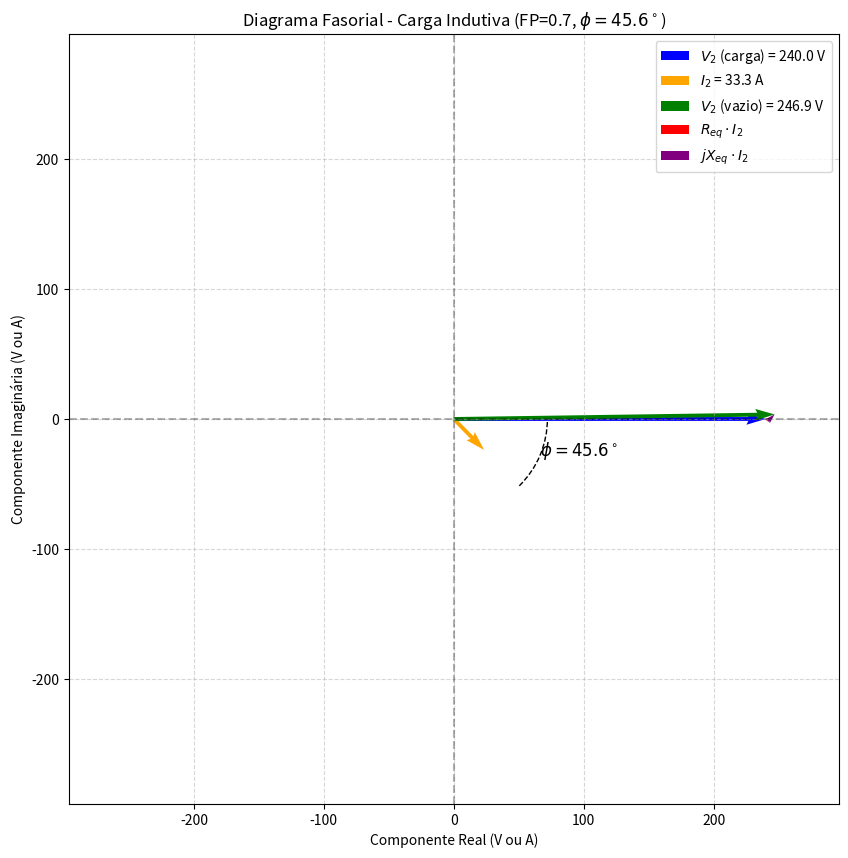

Source code (Python):
import numpy as np
import matplotlib.pyplot as plt
import cmath
from matplotlib.patches import Arc

class AnaliseCarregamentoTransformador:
    """
    Realiza análise de desempenho do transformador sob diferentes condições de carga,
    incluindo cálculo de regulação de tensão e eficiência.
    """
    
    def __init__(self, parametros_transformador, fator_potencia=0.92, tipo_fator_potencia='atrasado', potencia_carga_kVA=None):
        """
        Inicializa o transformador monofásico com base nos parâmetros calculados
        
        Parâmetros:
        parametros_transformador: Dicionário com parâmetros do transformador
        fator_potencia: Fator de potência da carga (0 a 1)
        tipo_fator_potencia: 'atrasado' (indutivo) ou 'adiantado' (capacitivo)
        potencia_carga_kVA: Potência da carga (kVA). Se None, usa potência nominal.
        """
        self.parametros = parametros_transformador
        self.potencia_nominal = self.parametros['potencia_nominal']
        self.tensao_primaria_nominal = self.parametros['tensao_alta']
        self.tensao_secundaria_nominal = self.parametros['tensao_baixa']
        self.impedancia_equivalente = complex(
            self.parametros['resistencia_equivalente_alta'],
            self.parametros['reatancia_equivalente_alta']
        )
        self.fator_potencia = fator_potencia
        self.tipo_fator_potencia = tipo_fator_potencia.lower()
        
        # Determina potência de carga considerando valor nominal se não especificado
        self.potencia_carga = potencia_carga_kVA * 1e3 if potencia_carga_kVA is not None else self.potencia_nominal
        
        # Relação de transformação entre enrolamentos
        self.relacao_transformacao = self.parametros['relacao_transformacao']
        
        # Valida tipo de fator de potência
        if self.tipo_fator_potencia not in ['atrasado', 'adiantado']:
            raise ValueError("tipo_fator_potencia deve ser 'atrasado' ou 'adiantado'")
    
    def calcular_corrente_secundaria(self):
        """
        Calcula a corrente no secundário considerando fator de potência
        
        Retorna:
        Fasor complexo da corrente secundária (A)
        """
        # --- AJUSTE ADICIONADO ---
        # Garante que o fator de potência esteja no intervalo matemático válido para evitar erros.
        if not -1.0 <= self.fator_potencia <= 1.0:
            raise ValueError(f"Fator de Potência Inválido: {self.fator_potencia}. O valor deve estar entre -1.0 e 1.0.")

        modulo_corrente = self.potencia_carga / self.tensao_secundaria_nominal
        angulo = np.arccos(self.fator_potencia)
        
        # Define ângulo conforme tipo de carga (indutiva ou capacitiva)
        if self.tipo_fator_potencia == 'atrasado':
            angulo = -angulo  # Corrente atrasada em relação à tensão
            
        return cmath.rect(modulo_corrente, angulo)
    
    def calcular_tensao_sem_carga(self):
        """
        Calcula a tensão secundária em vazio usando modelo equivalente
        
        Retorna:
        Fasor complexo da tensão em vazio (V)
        """
        # Os parâmetros já estão referidos ao lado de alta, mas os cálculos são feitos
        # como se estivessem no lado de baixa para a análise de regulação.
        # Por isso, vamos referir a impedância para o lado de baixa.
        impedancia_eq_baixa = self.impedancia_equivalente / (self.relacao_transformacao**2)
        
        corrente_secundaria = self.calcular_corrente_secundaria()
        tensao_plena_carga = self.tensao_secundaria_nominal
        
        # Calcula tensão em vazio referida ao secundário
        return tensao_plena_carga + impedancia_eq_baixa * corrente_secundaria
    
    def calcular_regulacao_tensao(self):
        """
        Calcula a regulação percentual de tensão
        
        Retorna:
        Regulação percentual (|V_vazio| - |V_carga|)/|V_carga| * 100
        """
        tensao_sem_carga = self.calcular_tensao_sem_carga()
        tensao_plena_carga = self.tensao_secundaria_nominal
        
        return (abs(tensao_sem_carga) - tensao_plena_carga) / tensao_plena_carga * 100
    
    def calcular_eficiencia(self):
        """
        Calcula a eficiência do transformador sob carga
        
        Retorna:
        Eficiência percentual (P_saída/P_entrada * 100)
        """
        # Potência ativa entregue à carga
        potencia_saida = self.potencia_carga * self.fator_potencia
        
        # Perdas no Cobre (Pcu)
        corrente_secundaria_modulo = self.potencia_carga / self.tensao_secundaria_nominal
        resistencia_eq_baixa = self.impedancia_equivalente.real / (self.relacao_transformacao**2)
        perdas_cobre = resistencia_eq_baixa * (corrente_secundaria_modulo ** 2)

        # Perdas no Núcleo (Pfe) - obtidas do ensaio de circuito aberto
        resistencia_nucleo_baixa = self.parametros['resistencia_nucleo_baixa']
        perdas_nucleo = (self.tensao_secundaria_nominal ** 2) / resistencia_nucleo_baixa
        
        potencia_entrada = potencia_saida + perdas_cobre + perdas_nucleo
        
        if potencia_entrada == 0:
            return 0

        return (potencia_saida / potencia_entrada) * 100
    
    def plotar_diagrama_fasorial(self):
        """
        Gera diagrama fasorial mostrando relações entre tensões e correntes
        sob condição de carga.
        """
        tensao_sec_vazio = self.calcular_tensao_sem_carga()
        corrente_sec = self.calcular_corrente_secundaria()
        tensao_sec_carga = complex(self.tensao_secundaria_nominal, 0)
        
        impedancia_eq_baixa = self.impedancia_equivalente / (self.relacao_transformacao**2)
        
        queda_resistiva = impedancia_eq_baixa.real * corrente_sec
        queda_indutiva = 1j * impedancia_eq_baixa.imag * corrente_sec

        # Prepara componentes vetoriais
        origem = np.array([0, 0]) # --- CORREÇÃO APLICADA ---
        v_carga_xy = np.array([tensao_sec_carga.real, tensao_sec_carga.imag])
        i_sec_xy = np.array([corrente_sec.real, corrente_sec.imag])
        queda_r_xy = np.array([queda_resistiva.real, queda_resistiva.imag])
        queda_x_xy = np.array([queda_indutiva.real, queda_indutiva.imag])
        v_vazio_xy = np.array([tensao_sec_vazio.real, tensao_sec_vazio.imag])
        
        # Configura figura
        plt.figure(figsize=(10, 10))
        ax = plt.gca()
        
        # Plota fasores principais
        plt.quiver(*origem, *v_carga_xy, angles='xy', scale_units='xy', scale=1, color='blue', width=0.005, label=f'$V_2$ (carga) = {abs(tensao_sec_carga):.1f} V')
        plt.quiver(*origem, *i_sec_xy, angles='xy', scale_units='xy', scale=1, color='orange', width=0.005, label=f'$I_2$ = {abs(corrente_sec):.1f} A')
        plt.quiver(*origem, *v_vazio_xy, angles='xy', scale_units='xy', scale=1, color='green', width=0.005, label=f'$V_2$ (vazio) = {abs(tensao_sec_vazio):.1f} V')
        
        # Plota componentes da queda de tensão
        plt.quiver(*v_carga_xy, *queda_r_xy, angles='xy', scale_units='xy', scale=1, color='red', width=0.003, label='$R_{eq} \cdot I_2$')
        plt.quiver(*(v_carga_xy + queda_r_xy), *queda_x_xy, angles='xy', scale_units='xy', scale=1, color='purple', width=0.003, label='$jX_{eq} \cdot I_2$')
        
        # Adiciona ângulo do fator de potência
        if abs(corrente_sec) > 0:
            angulo_fp_rad = cmath.phase(corrente_sec)
            angulo_fp_deg = np.degrees(angulo_fp_rad)
            raio = abs(tensao_sec_carga) * 0.3
            
            theta1, theta2 = (angulo_fp_deg, 0) if angulo_fp_deg < 0 else (0, angulo_fp_deg)
            arco = Arc(origem, 2*raio, 2*raio, angle=0, theta1=theta1, theta2=theta2, color='k', linestyle='--')
            ax.add_patch(arco)
            
            angulo_texto_rad = angulo_fp_rad / 2
            plt.text(raio * np.cos(angulo_texto_rad), raio * np.sin(angulo_texto_rad), f'$\\phi = {abs(angulo_fp_deg):.1f}^\\circ$', fontsize=12)
        
        # Configurações finais do gráfico
        limite_max = abs(tensao_sec_vazio) * 1.2
        plt.xlim(-limite_max, limite_max)
        plt.ylim(-limite_max, limite_max)
        plt.axhline(0, color='k', linestyle='--', alpha=0.3)
        plt.axvline(0, color='k', linestyle='--', alpha=0.3)
        plt.grid(True, linestyle='--', alpha=0.5)
        
        angulo_graus_carga = np.degrees(np.arccos(self.fator_potencia))
        tipo_carga_str = "Indutiva" if self.tipo_fator_potencia == 'atrasado' else "Capacitiva"
        plt.title(f'Diagrama Fasorial - Carga {tipo_carga_str} (FP={self.fator_potencia}, $\\phi={angulo_graus_carga:.1f}^\\circ$)')
        plt.xlabel('Componente Real (V ou A)')
        plt.ylabel('Componente Imaginária (V ou A)')
        plt.legend(loc='best')
        plt.gca().set_aspect('equal', adjustable='box')
        
        return plt

class AnaliseTransformadorMonofasico:
    """
    Determina parâmetros do transformador a partir de ensaios
    de circuito aberto e curto-circuito.
    """
    
    def __init__(self, tensao_ca, corrente_ca, potencia_ca, tensao_cc, corrente_cc, potencia_cc, 
                 tensao_baixa, tensao_alta, frequencia=60):
        """
        Inicializa com dados de ensaios e características nominais
        """
        self.tensao_ca = tensao_ca
        self.corrente_ca = corrente_ca
        self.potencia_ca = potencia_ca
        self.tensao_cc = tensao_cc
        self.corrente_cc = corrente_cc
        self.potencia_cc = potencia_cc
        self.tensao_baixa = tensao_baixa
        self.tensao_alta = tensao_alta
        self.frequencia = frequencia
        self.relacao_transformacao = tensao_alta / tensao_baixa
        
        self.parametros = {}
        self.calcular_parametros()
    
    def calcular_parametros(self):
        """Calcula parâmetros do circuito equivalente"""
        # 1. Parâmetros do ensaio em vazio (lado BT)
        resistencia_nucleo_baixa = (self.tensao_ca ** 2) / self.potencia_ca
        admitancia_ca = self.corrente_ca / self.tensao_ca
        condutancia_nucleo_baixa = 1 / resistencia_nucleo_baixa
        # Y = sqrt(G^2 + B^2) => B = sqrt(Y^2 - G^2)
        suscetancia_mag_baixa = np.sqrt(admitancia_ca**2 - condutancia_nucleo_baixa**2)
        reatancia_magnetizacao_baixa = 1 / suscetancia_mag_baixa

        # 2. Parâmetros do ensaio em curto (lado AT)
        resistencia_equivalente_alta = self.potencia_cc / (self.corrente_cc ** 2)
        impedancia_cc = self.tensao_cc / self.corrente_cc
        reatancia_equivalente_alta = np.sqrt(impedancia_cc**2 - resistencia_equivalente_alta**2)
        
        # Armazena os parâmetros no dicionário
        self.parametros = {
            'resistencia_nucleo_baixa': resistencia_nucleo_baixa,
            'reatancia_magnetizacao_baixa': reatancia_magnetizacao_baixa,
            'resistencia_equivalente_alta': resistencia_equivalente_alta,
            'reatancia_equivalente_alta': reatancia_equivalente_alta,
            'relacao_transformacao': self.relacao_transformacao,
            'tensao_baixa': self.tensao_baixa,
            'tensao_alta': self.tensao_alta,
            'potencia_nominal': self.tensao_alta * self.corrente_cc
        }

    def obter_parametros(self):
        """Retorna dicionário com todos os parâmetros calculados"""
        return self.parametros
    
    def imprimir_parametros(self):
        """Apresenta parâmetros calculados formatados"""
        params = self.obter_parametros()
        a = params['relacao_transformacao']
        
        print("\n" + "="*60)
        print("PARÂMETROS DO TRANSFORMADOR MONOFÁSICO")
        print("="*60)
        
        print("\n--- Parâmetros do Ramo de Excitação (Referidos ao Lado de Baixa) ---")
        print(f"Resistência de perdas no núcleo (Rc_BT): {params['resistencia_nucleo_baixa']:.2f} Ω")
        print(f"Reatância de magnetização (Xm_BT): {params['reatancia_magnetizacao_baixa']:.2f} Ω")
        
        print("\n--- Parâmetros Série Equivalentes (Referidos ao Lado de Alta) ---")
        print(f"Resistência equivalente série (Req_AT): {params['resistencia_equivalente_alta']:.2f} Ω")
        print(f"Reatância equivalente série (Xeq_AT): {params['reatancia_equivalente_alta']:.2f} Ω")
        
        res_nucleo_alta = params['resistencia_nucleo_baixa'] * a**2
        reat_mag_alta = params['reatancia_magnetizacao_baixa'] * a**2
        print(f"\n--- Parâmetros do Ramo de Excitação (Referidos ao Lado de Alta) ---")
        print(f"Resistência de perdas no núcleo (Rc_AT): {res_nucleo_alta/1000:.2f} kΩ")
        print(f"Reatância de magnetização (Xm_AT): {reat_mag_alta/1000:.2f} kΩ")

        print("\n--- Características Nominais ---")
        print(f"Relação de transformação (a): {params['relacao_transformacao']:.2f}")
        print(f"Potência nominal aparente (Sn): {params['potencia_nominal']/1000:.2f} kVA")

def main():
    """Função principal para execução dos desafios 3 e 4"""
    
    # ======================================================================================
    # DESAFIO 3: Determinação dos parâmetros do transformador a partir dos ensaios
    # Os valores foram alterados para simular um transformador de 10 kVA, 13200/240 V.
    # ======================================================================================
    print("\n=== DESAFIO 3: Determinação de Parâmetros ===")
    transformador = AnaliseTransformadorMonofasico(
        tensao_ca=240,      # Tensão ensaio vazio Vca (V) - Lado BT
        corrente_ca=0.2,    # Corrente ensaio vazio Ica (A)
        potencia_ca=35,     # Potência ensaio vazio Pca (W)
        tensao_cc=528,      # Tensão ensaio curto Vcc (V) - Lado AT
        corrente_cc=0.757,  # Corrente ensaio curto Icc (A) - Nominal AT
        potencia_cc=120,    # Potência ensaio curto Pcc (W)
        tensao_baixa=240,   # Tensão nominal V_baixa (V)
        tensao_alta=13200   # Tensão nominal V_alta (V)
    )
    transformador.imprimir_parametros()
    
    # Prepara parâmetros para a próxima etapa
    parametros_calculados = transformador.obter_parametros()
    
    # ======================================================================================
    # DESAFIO 4: Cálculo da Regulação e Eficiência, e plotagem do diagrama fasorial
    # Os valores foram alterados para uma carga de 8 kVA com fator de potência 0.7 indutivo.
    # ======================================================================================
    print("\n\n=== DESAFIO 4: Análise de Desempenho Sob Carga ===")
    transformador_carregado = AnaliseCarregamentoTransformador(
        parametros_transformador=parametros_calculados,
        fator_potencia=0.7,
        tipo_fator_potencia='atrasado',  # 'atrasado' para indutivo, 'adiantado' para capacitivo
        potencia_carga_kVA=8             # Potência da carga (8 kVA = 80% da nominal)
    )
    
    # Resultados operacionais
    print("\n--- Resultados Operacionais ---")
    print(f"Regulação de tensão: {transformador_carregado.calcular_regulacao_tensao():.2f}%")
    print(f"Eficiência em carga: {transformador_carregado.calcular_eficiencia():.2f}%")
    
    # Gera diagrama fasorial
    print("\nGerando diagrama fasorial de operação sob carga...")
    plot_diagrama = transformador_carregado.plotar_diagrama_fasorial()
    plot_diagrama.show()

if __name__ == "__main__":
    main()